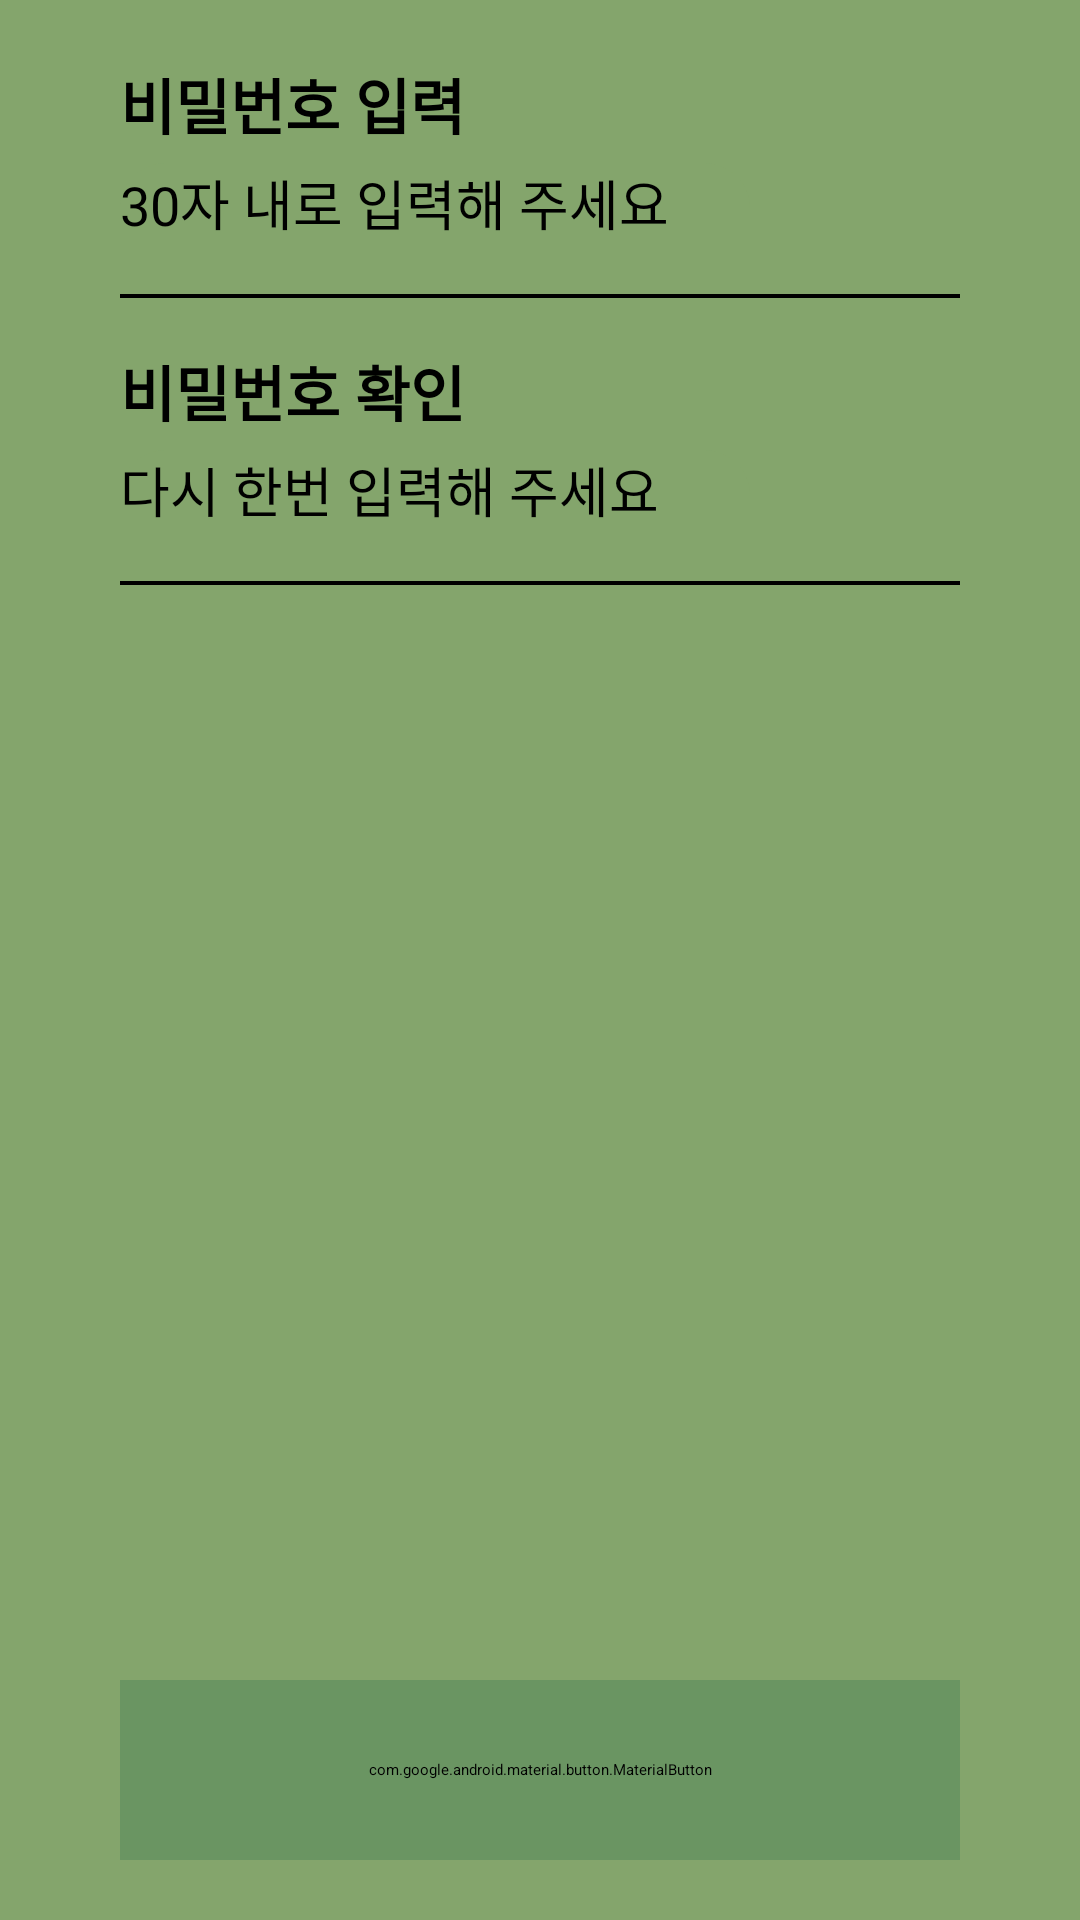

Android layout source for this screen:
<!-- AndroidManifest.xml: application theme Theme.Plant_IOT_Tablet2 -->
<!-- res/layout/fragment_sign_pass.xml -->
<?xml version="1.0" encoding="utf-8"?>
<FrameLayout xmlns:android="http://schemas.android.com/apk/res/android"
    xmlns:app="http://schemas.android.com/apk/res-auto"
    xmlns:tools="http://schemas.android.com/tools"
    android:layout_width="match_parent"
    android:layout_height="match_parent"
    android:background="#84A56C"
    tools:context=".SignActivity_Pass">

    <LinearLayout
        android:layout_width="match_parent"
        android:layout_height="match_parent"
        android:layout_marginLeft="@dimen/size_40dp"
        android:layout_marginTop="@dimen/size_20dp"
        android:layout_marginRight="@dimen/size_40dp"
        android:layout_marginBottom="@dimen/size_20dp"
        android:orientation="vertical">


        <ScrollView
            android:layout_width="match_parent"
            android:layout_height="wrap_content"
            android:scrollbars="none">

            <LinearLayout
                android:layout_width="match_parent"
                android:layout_height="wrap_content"
                android:orientation="vertical">
                
                <TextView
                    android:id="@+id/title_pass"
                    android:layout_width="wrap_content"
                    android:layout_height="wrap_content"
                    android:fontFamily="@font/main_font"
                    android:text="비밀번호 입력"
                    android:textColor="#000000"
                    android:textSize="@dimen/size_20dp"
                    android:textStyle="bold" />

                <RelativeLayout
                    android:layout_width="match_parent"
                    android:layout_height="@dimen/size_50dp"
                    android:background="@drawable/sign_edit_linearlayout"
                    android:gravity="end"
                    android:orientation="horizontal">

                    <EditText
                        android:id="@+id/edit_pass"
                        android:layout_width="match_parent"
                        android:layout_height="match_parent"
                        android:layout_marginTop="@dimen/size_5dp"
                        android:layout_marginRight="@dimen/size_5dp"
                        android:layout_marginBottom="@dimen/size_5dp"
                        android:layout_toLeftOf="@+id/editVisable_pass"
                        android:background="@drawable/sign_layout"
                        android:fontFamily="@font/main_font"
                        android:hint="30자 내로 입력해 주세요"
                        android:inputType="textPassword"
                        android:maxLength="30"
                        android:textColor="#000000"
                        android:textSize="@dimen/size_18dp" />

                    <android.widget.Button
                        android:id="@+id/editVisable_pass"
                        android:layout_width="@dimen/size_30dp"
                        android:layout_height="@dimen/size_30dp"
                        android:layout_centerVertical="true"
                        android:layout_marginRight="@dimen/size_5dp"
                        android:layout_toLeftOf="@+id/editNull_pass"
                        android:background="@android:color/transparent" />

                    <android.widget.Button
                        android:id="@+id/editNull_pass"
                        android:layout_width="@dimen/size_30dp"
                        android:layout_height="@dimen/size_30dp"
                        android:layout_alignParentEnd="true"
                        android:layout_alignParentRight="true"
                        android:layout_centerVertical="true"
                        android:background="@android:color/transparent" />

                </RelativeLayout>

                <TextView
                    android:id="@+id/editWrong_pass"
                    android:layout_width="wrap_content"
                    android:layout_height="wrap_content"
                    android:fontFamily="@font/main_font"
                    android:text=""
                    android:textColor="#850000"
                    android:textSize="@dimen/size_12dp" />

                
                <TextView
                    android:id="@+id/title_pass2"
                    android:layout_width="wrap_content"
                    android:layout_height="wrap_content"
                    android:fontFamily="@font/main_font"
                    android:text="비밀번호 확인"
                    android:textColor="#000000"
                    android:textSize="@dimen/size_20dp"
                    android:textStyle="bold" />

                <RelativeLayout
                    android:layout_width="match_parent"
                    android:layout_height="@dimen/size_50dp"
                    android:background="@drawable/sign_edit_linearlayout"
                    android:gravity="end"
                    android:orientation="horizontal">

                    <EditText
                        android:id="@+id/edit_pass2"
                        android:layout_width="match_parent"
                        android:layout_height="match_parent"
                        android:layout_marginTop="@dimen/size_5dp"
                        android:layout_marginRight="@dimen/size_5dp"
                        android:layout_marginBottom="@dimen/size_5dp"
                        android:layout_toLeftOf="@+id/editVisable_pass2"
                        android:background="@drawable/sign_layout"
                        android:fontFamily="@font/main_font"
                        android:hint="다시 한번 입력해 주세요"
                        android:inputType="textPassword"
                        android:maxLength="30"
                        android:textColor="#000000"
                        android:textSize="@dimen/size_18dp" />

                    <android.widget.Button
                        android:id="@+id/editVisable_pass2"
                        android:layout_width="@dimen/size_30dp"
                        android:layout_height="@dimen/size_30dp"
                        android:layout_centerVertical="true"
                        android:layout_marginRight="@dimen/size_5dp"
                        android:layout_toLeftOf="@+id/editNull_pass2"
                        android:background="@android:color/transparent" />

                    <android.widget.Button
                        android:id="@+id/editNull_pass2"
                        android:layout_width="@dimen/size_30dp"
                        android:layout_height="@dimen/size_30dp"
                        android:layout_alignParentEnd="true"
                        android:layout_alignParentRight="true"
                        android:layout_centerVertical="true"
                        android:background="@android:color/transparent" />

                </RelativeLayout>

                <TextView
                    android:id="@+id/editWrong_pass2"
                    android:layout_width="wrap_content"
                    android:layout_height="wrap_content"
                    android:fontFamily="@font/main_font"
                    android:text=""
                    android:textColor="#850000"
                    android:textSize="@dimen/size_12dp" />

            </LinearLayout>
        </ScrollView>

        <View
            android:layout_width="0dp"
            android:layout_height="0dp"
            android:layout_weight="1" />

        <com.google.android.material.button.MaterialButton
            android:id="@+id/btn"
            android:layout_width="match_parent"
            android:layout_height="@dimen/size_60dp"
            android:backgroundTint="#6A9562"
            android:fontFamily="@font/main_font"
            android:text="계속하기"
            android:textColor="#ffffff"
            android:textSize="@dimen/size_15dp"
            android:textStyle="bold"
            app:layout_constraintBottom_toBottomOf="parent" />

    </LinearLayout>
</FrameLayout>
<!-- resources referenced by this layout -->
<resources>
  <dimen name="size_12dp">18px</dimen>
  <dimen name="size_15dp">22.5px</dimen>
  <dimen name="size_18dp">27px</dimen>
  <dimen name="size_20dp">30px</dimen>
  <dimen name="size_30dp">45px</dimen>
  <dimen name="size_40dp">60px</dimen>
  <dimen name="size_50dp">75px</dimen>
  <dimen name="size_5dp">7.5px</dimen>
  <dimen name="size_60dp">90px</dimen>
  <!-- drawable sign_edit_linearlayout (drawable-v24) -->
  <?xml version="1.0" encoding="utf-8"?>
  <layer-list xmlns:android="http://schemas.android.com/apk/res/android">
  <item>
      <shape android:shape="rectangle">
          <solid android:color="#000000" />
      </shape>
  </item>
  <item android:bottom="1.5dp">
      <shape android:shape="rectangle">
          <solid android:color="#84A56C" />
      </shape>
  </item>
  </layer-list>
  <!-- drawable sign_layout (drawable-v24) -->
  <?xml version="1.0" encoding="utf-8"?>
  <shape xmlns:android="http://schemas.android.com/apk/res/android"
      android:shape="rectangle">
      <solid
          android:color="#84A56C"/>
      <size
          android:width="70dp"
          android:height="70dp" />
      <corners android:topLeftRadius="15dp" android:topRightRadius="15dp" />
  </shape>
  <style name="Theme.Plant_IOT_Tablet2" parent="Theme.MaterialComponents.DayNight.DarkActionBar">
          
          <item name="colorPrimary">#84A56C</item>
          <item name="colorPrimaryVariant">#84A56C</item>
          <item name="colorOnPrimary">#84A56C</item>
          
          <item name="colorSecondary">#6A9562</item>
          <item name="colorSecondaryVariant">#84A56C</item>
          <item name="colorOnSecondary">#84A56C</item>
          
          <item name="android:statusBarColor">?attr/colorPrimaryVariant</item>
          
          <item name="windowNoTitle">true</item>
          <item name="android:windowLightStatusBar" tools:targetApi="m">true</item>
      </style>
</resources>
